Run: headless pygame with SDL's dummy video driver; simulated clock (each Clock.tick advances the game by its frame time, no real sleeping); random seed 0; keys injected as events and as key.get_pressed() state; no mouse input.
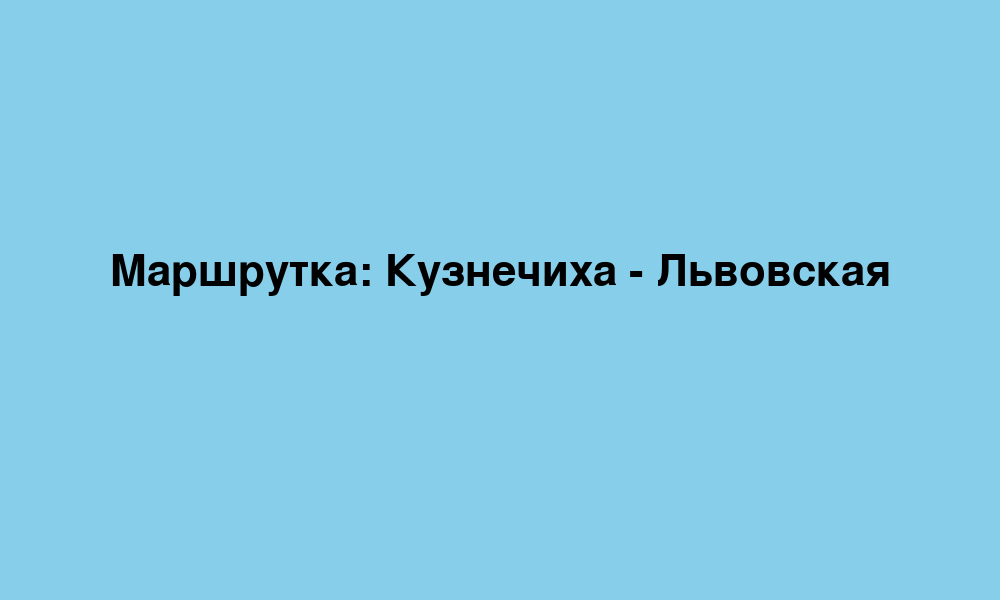
Frame 1 of 4 · flips 1–60 · no input
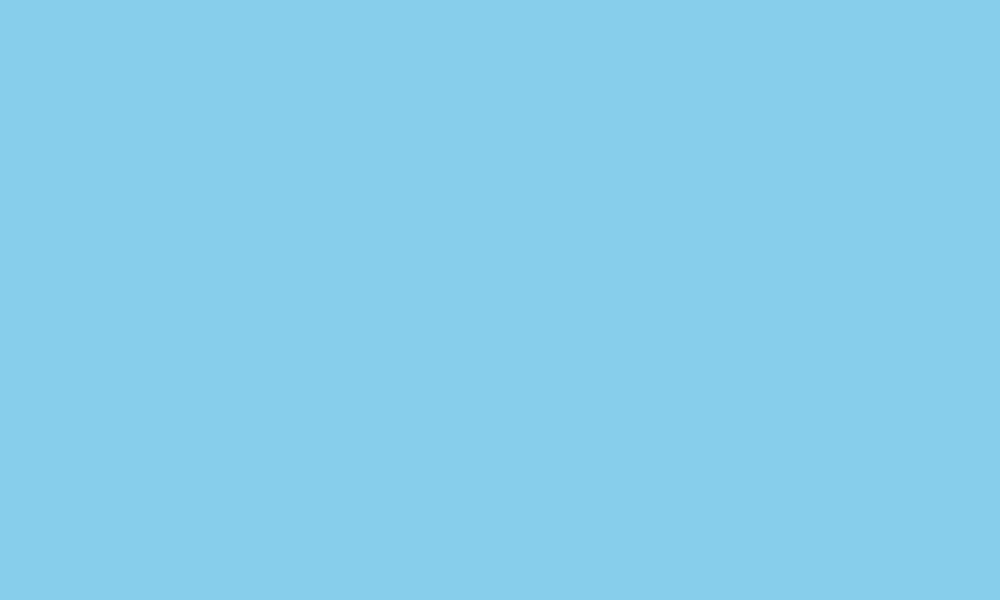
Frame 2 of 4 · flips 61–180 · tapped SPACE, RETURN · held RIGHT (→), D
Frame 3 of 4 · flips 181–300 · held DOWN (↓), S · screen unchanged from frame 2, image omitted
Frame 4 of 4 · flips 301–420 · held LEFT (←), A, UP (↑), W · screen unchanged from frame 3, image omitted

The pygame program that drew these frames:

import pygame
import sys

pygame.init()
WIDTH, HEIGHT = 1000, 600
screen = pygame.display.set_mode((WIDTH, HEIGHT))
pygame.display.set_caption("Маршрутка в Нижнем Новгороде (или ад на иву)")
clock = pygame.time.Clock()
FPS = 60

STATE_START = "start"
STATE_PLAYING = "playing"
STATE_GAMEOVER = "gameover"
STATE_WIN = "win"

state = STATE_START


def main_loop():
    global state
    running = True

    while running:
        dt = clock.tick(FPS)
        for event in pygame.event.get():
            if event.type == pygame.QUIT:
                running = False
            if event.type == pygame.KEYDOWN:
                if event.key == pygame.K_ESCAPE:
                    running = False
                if state == STATE_START and event.key == pygame.K_SPACE:
                    state = STATE_PLAYING

        screen.fill((135, 206, 235))

        if state == STATE_START:
            font = pygame.font.SysFont("arial", 64)
            text = font.render("Маршрутка: Кузнечиха - Львовская", True, (0, 0, 0))
            screen.blit(text, (WIDTH // 2 - text.get_width() // 2, HEIGHT // 2 - 50))

        pygame.display.flip()

    pygame.quit()
    sys.exit()


if __name__ == "__main__":
    main_loop()
